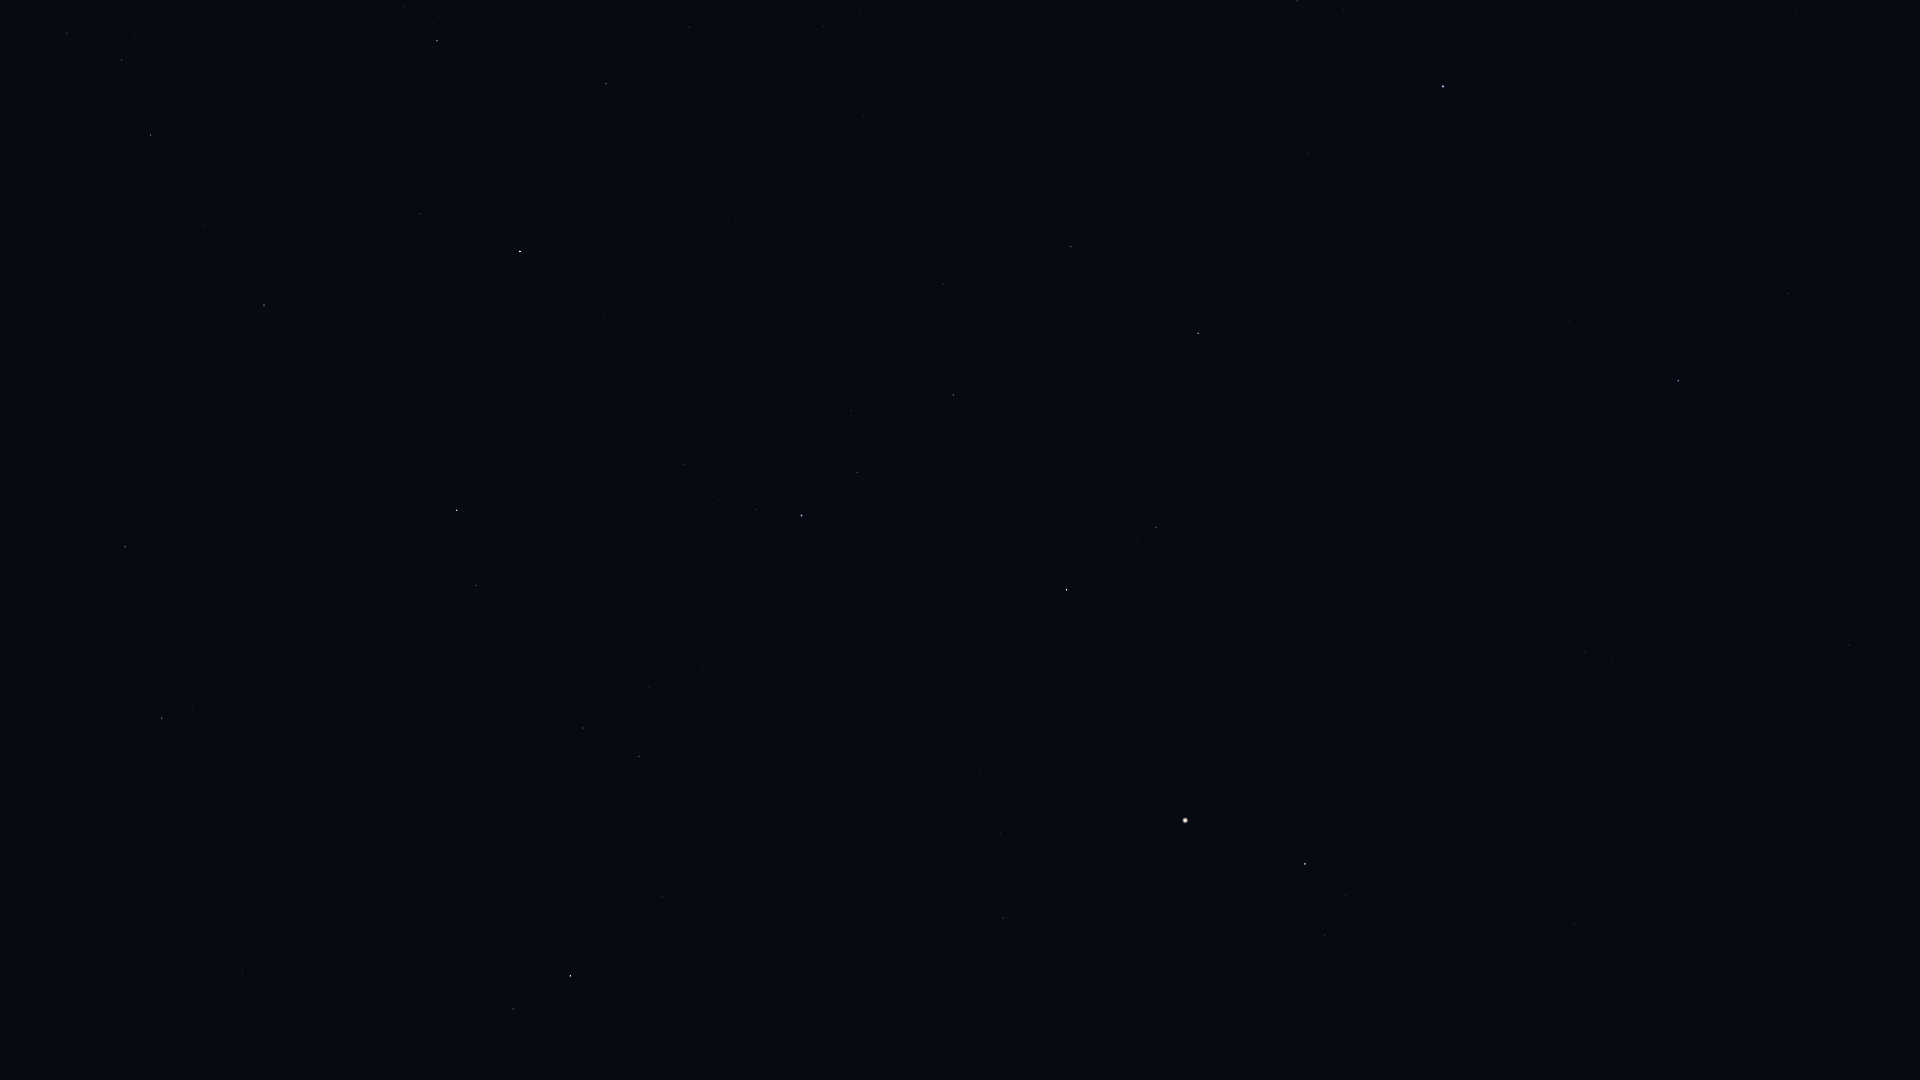

The data file committed next to this chart (first rows):
Star_ID, Name, X, Y
61317, Chara, 1788, 293
62223, La Superba, 1723, 188
63125, Cor Caroli, 1678, 381
64241, Diadem, 1575, 924
64394, HIP 64394, 1585, 652
67301, Alkaid, 1443, 86
67459, HIP 67459, 1325, 935
67927, Muphrid, 1305, 864
69673, Arcturus, 1185, 820
69732, Xuange, 1308, 154
71053, HIP 71053, 1156, 527
71075, Seginus, 1198, 333
71795, HIP 71795, 1003, 918
72105, Izar, 1067, 590
72487, Merga, 1166, 123
72845, Arcalís, 962, 789
73555, Nekkar, 1071, 247
74961, Nikawiy, 1004, 190
75411, Alkalurops, 943, 284
75695, Nusakan, 857, 473
76127, HIP 76127, 851, 410
76267, Alphecca, 802, 516
76952, HIP 76952, 756, 509
77070, Unukalhai, 570, 976
77450, Gudja, 649, 687
77512, HIP 77512, 718, 500
77760, HIP 77760, 864, 115
78159, HIP 78159, 685, 465
78493, HIP 78493, 695, 388
79043, Marsic, 531, 669
79219, Kamuy, 619, 439
80076, Hunor, 729, 90
80463, Cujam, 402, 696
80816, Kornephoros, 457, 510
80838, Ogma, 653, 128
80883, Marfik, 242, 973
81022, Rosalíadecastro, 231, 965
81126, HIP 81126, 689, 27
81833, HIP 81833, 606, 84
82651, Mahsati, 216, 667
83000, HIP 83000, 162, 718
83207, HIP 83207, 420, 214
84345, Rasalgethi, 125, 547
84379, Sarin, 264, 305
84380, HIP 84380, 437, 41
84606, HIP 84606, 433, 22
85112, HIP 85112, 405, 7
85693, Maasym, 203, 225
86974, HIP 86974, 151, 135
87933, HIP 87933, 122, 60
88794, HIP 88794, 67, 33
